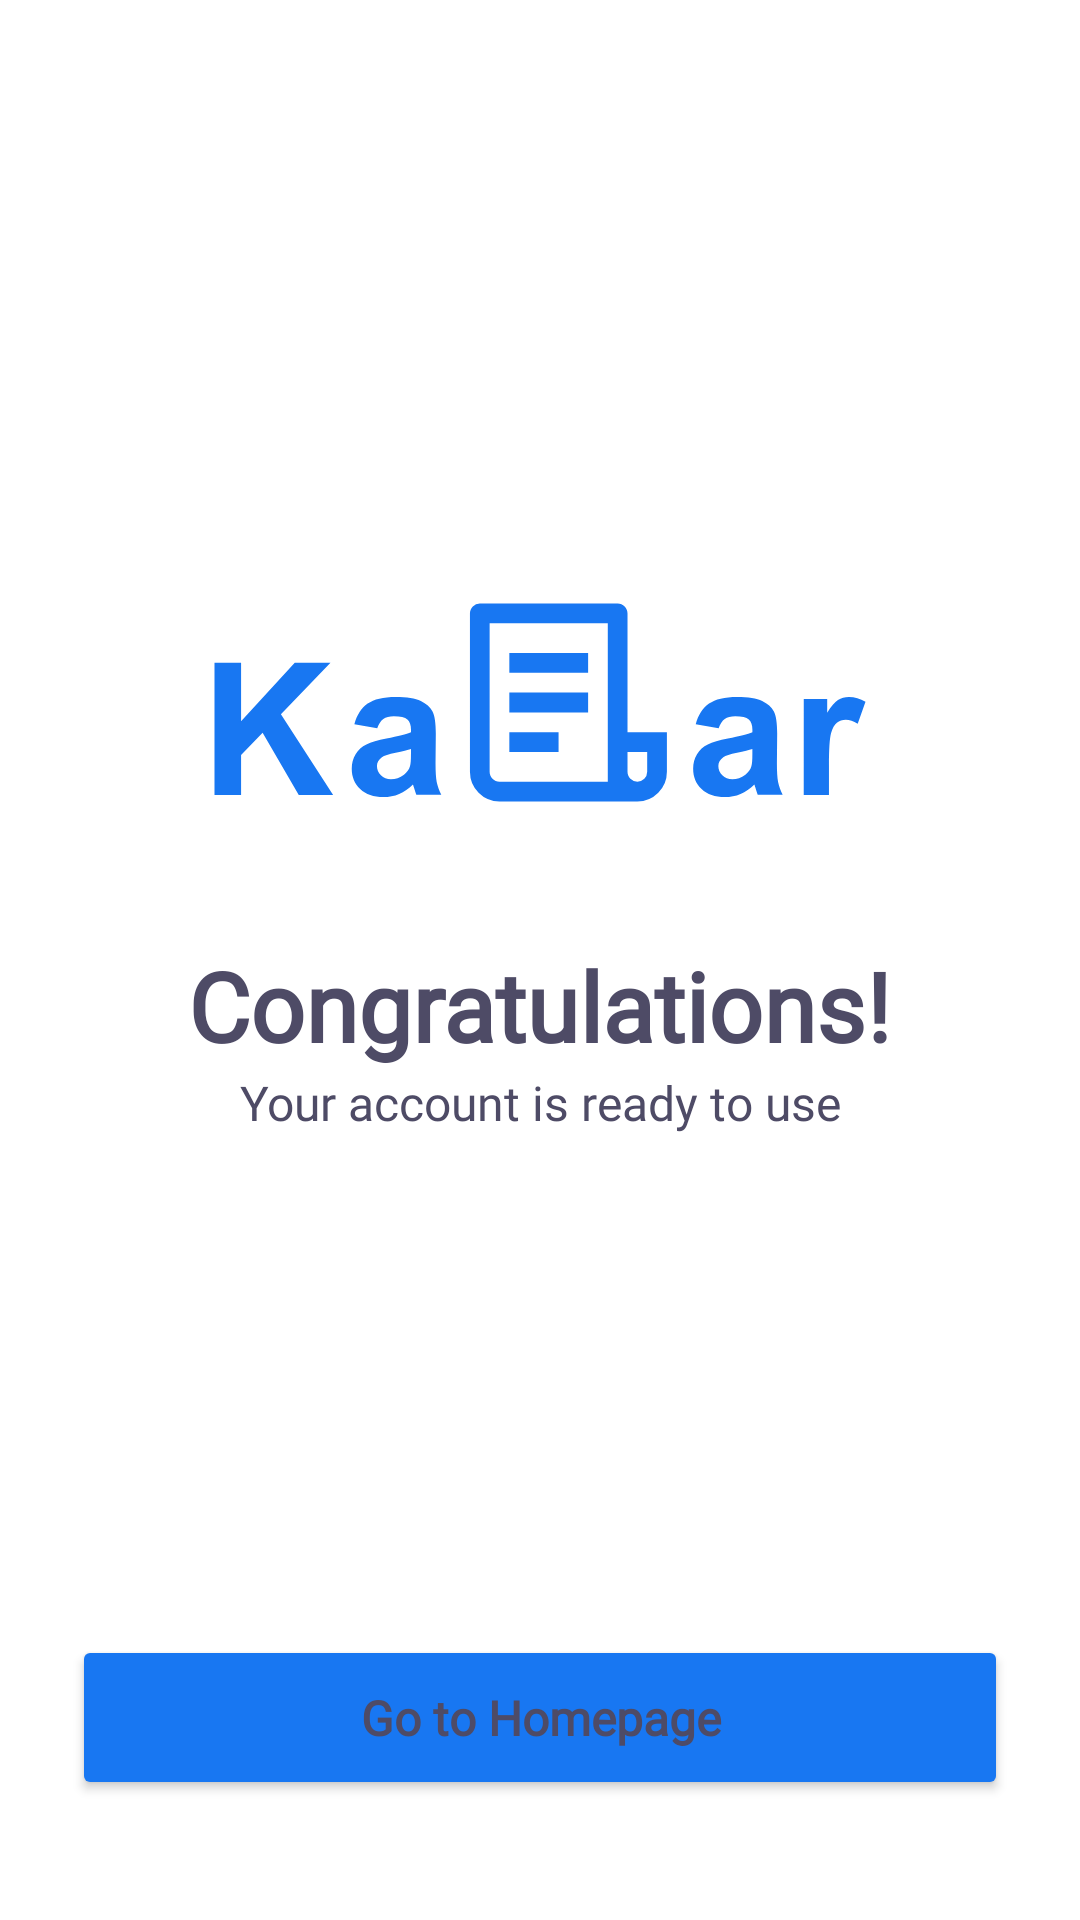

Produce the Android XML layout that renders to this screen, including the resource entries it uses.
<!-- AndroidManifest.xml: application theme Theme.Kabar -->
<!-- res/layout/verification_fragment_congratulation.xml -->
<?xml version="1.0" encoding="utf-8"?>
<androidx.constraintlayout.widget.ConstraintLayout xmlns:android="http://schemas.android.com/apk/res/android"
    android:layout_width="match_parent"
    android:layout_height="match_parent"
    xmlns:app="http://schemas.android.com/apk/res-auto">

    <ImageView
        android:id="@+id/ic_kabar_logo"
        android:layout_width="wrap_content"
        android:layout_height="wrap_content"
        app:layout_constraintStart_toStartOf="parent"
        app:layout_constraintEnd_toEndOf="parent"
        app:layout_constraintTop_toTopOf="parent"
        app:layout_constraintBottom_toBottomOf="parent"
        android:src="@drawable/ic_kabar_logo"
        app:layout_constraintVertical_bias="0.35" />

    <TextView
        android:id="@+id/text_congratulations"
        android:layout_width="wrap_content"
        android:layout_height="wrap_content"
        style="@style/TextAppearance.Login_bold_style_anthracite"
        android:textSize="32sp"
        android:fontFamily="@font/arial_bold"
        app:layout_constraintStart_toStartOf="@id/ic_kabar_logo"
        app:layout_constraintEnd_toEndOf="@id/ic_kabar_logo"
        app:layout_constraintTop_toBottomOf="@id/ic_kabar_logo"
        android:layout_marginTop="46dp"
        android:text="@string/congratulations" />
    
    <TextView
        android:layout_width="wrap_content"
        android:layout_height="wrap_content"
        app:layout_constraintStart_toStartOf="@+id/text_congratulations"
        app:layout_constraintEnd_toEndOf="@id/text_congratulations"
        app:layout_constraintTop_toBottomOf="@id/text_congratulations"
        style="@style/TextAppearance.Login_normal_style_anthracite"
        android:textSize="16sp"
        android:fontFamily="@font/arial_regular"
        android:text="@string/your_account_is_ready_to_use"/>

    <Button
        style="@style/CustomBlueLoginButton"
        app:layout_constraintStart_toStartOf="parent"
        app:layout_constraintEnd_toEndOf="parent"
        app:layout_constraintBottom_toBottomOf="parent"
        android:layout_marginBottom="40dp"
        android:textAppearance="@style/TextAppearance.Login_bold_style_anthracite"
        android:fontFamily="@font/poppins_semibold"
        android:textSize="16sp"
        android:text="@string/go_to_homepage" />



</androidx.constraintlayout.widget.ConstraintLayout>
<!-- resources referenced by this layout -->
<resources>
  <!-- drawable ic_kabar_logo: vector/xml drawable (drawable, 3208 chars, omitted) -->
  <string name="congratulations">Congratulations!</string>
  <string name="go_to_homepage">Go to Homepage</string>
  <string name="your_account_is_ready_to_use">Your account is ready to use</string>
  <style name="CustomBlueLoginButton">
          <item name="android:drawable">@drawable/custom_blue_login_button</item>
          <item name="android:layout_width">match_parent</item>
          <item name="android:layout_height">55dp</item>
          <item name="backgroundTint">?attr/color_blue_1</item>
          <item name="android:textSize">16sp</item>
          <item name="android:textAppearance">@style/TextAppearance.Login_bold_style_anthracite</item>
          <item name="android:layout_marginLeft">24dp</item>
          <item name="android:layout_marginRight">24dp</item>
          <item name="android:layout_gravity">center_horizontal</item>
      </style>
  <style name="TextAppearance.Login_bold_style_anthracite">
          <item name="android:textColor">?color_anthracite</item>
          <item name="android:textStyle">bold</item>
          <item name="fontFamily">@font/poppins_bold</item>
      </style>
  <style name="TextAppearance.Login_normal_style_anthracite">
          <item name="android:textColor">?color_anthracite</item>
          <item name="android:textStyle">normal</item>
          <item name="fontFamily">@font/poppins_regular</item>
      </style>
  <style name="Theme.Kabar" parent="Theme.MaterialComponents.DayNight.NoActionBar">
          
          <item name="colorPrimary">@color/white</item>
          <item name="colorPrimaryVariant">?color_white</item>
          <item name="colorOnPrimary">@color/white</item>
          
          <item name="colorSecondary">@color/teal_200</item>
          <item name="colorSecondaryVariant">@color/teal_700</item>
          <item name="colorOnSecondary">@color/black</item>
          
          <item name="android:statusBarColor">?attr/colorPrimaryVariant</item>
          
  
          <item name="android:windowLightStatusBar">true</item>
          <item name="color_blue_1">@color/blue</item>
          <item name="color_black">@color/black</item>
          <item name="color_anthracite">@color/anthracite</item>
          <item name="color_white">@color/white</item>
          <item name="color_blue_2">@color/blue_2</item>
          <item name="color_grey_background">@color/grey_background</item>
          <item name="color_grey_text">@color/grey_text</item>
          <item name="color_red">@color/red</item>
          <item name="color_black_2">@color/black_2</item>
          <item name="color_like">@color/like_color</item>
      </style>
  <!-- drawable custom_blue_login_button (drawable) -->
  <?xml version="1.0" encoding="utf-8"?>
  <shape xmlns:android="http://schemas.android.com/apk/res/android"
      android:shape="rectangle">
  
      <solid android:color="?attr/color_blue_1" />
      <corners
          android:radius="6dp"/>
  
  </shape>
  <color name="white">#FFFFFFFF</color>
  <color name="teal_200">#FF03DAC5</color>
  <color name="teal_700">#FF018786</color>
  <color name="black">#FF050505</color>
  <color name="blue">#1877F2</color>
  <color name="anthracite">#4E4B66</color>
  <color name="blue_2">#5890FF</color>
  <color name="grey_background">#EEF1F4</color>
  <color name="grey_text">#667080</color>
  <color name="red">#C30052</color>
  <color name="black_2">#000000</color>
  <color name="like_color">#ED2E7E</color>
</resources>
